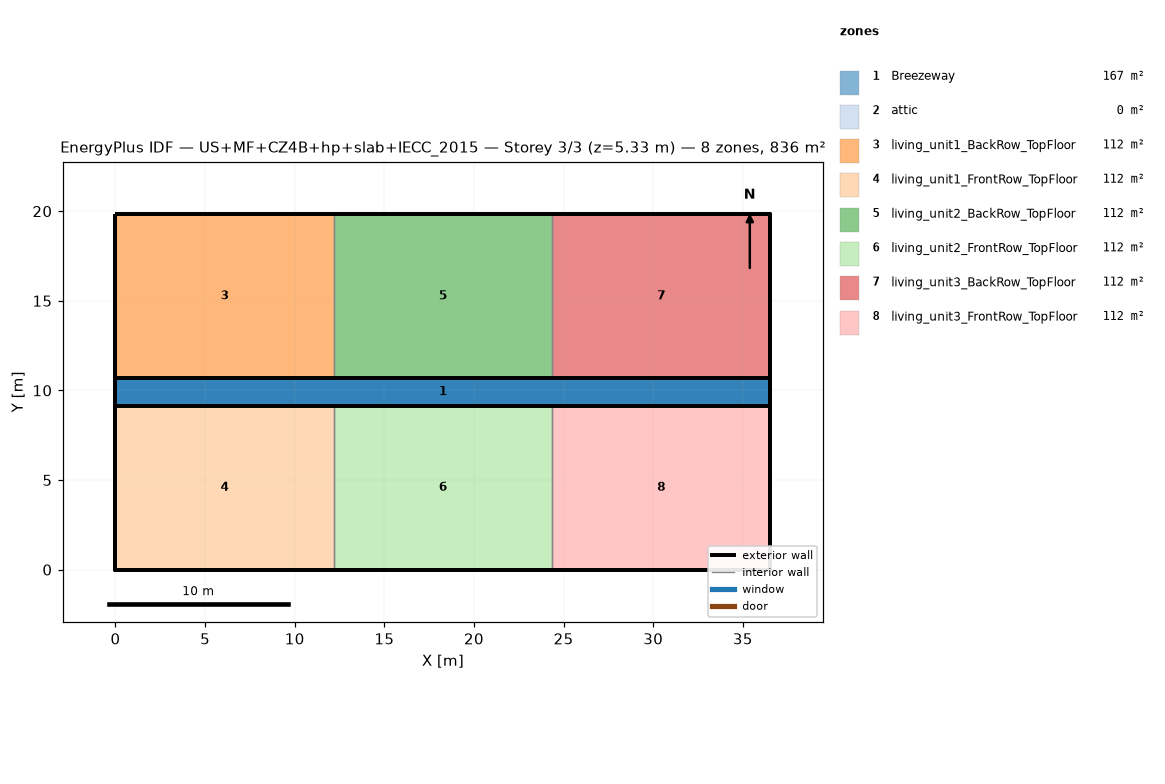
=== STOREY PLAN SPEC (per zone: floor XY polygon, exterior-wall plan segments, windows/doors) ===
zone 1: Breezeway  (167.0 m²)
  floor: (36.54, 9.16) (0.00, 9.16) (0.00, 10.68) (36.54, 10.68)
  floor: (36.54, 9.16) (0.00, 9.16) (0.00, 10.68) (36.54, 10.68)
  floor: (36.54, 9.16) (0.00, 9.16) (0.00, 10.68) (36.54, 10.68)
zone 2: attic  (0.0 m²)
  exterior wall: (36.54, 0.00) – (36.54, 19.84) – (36.54, 9.92)  [29.8 m]
  exterior wall: (0.00, 19.84) – (0.00, 0.00) – (0.00, 9.92)  [29.8 m]
zone 3: living_unit1_BackRow_TopFloor  (111.5 m²)
  floor: (12.18, 10.68) (0.00, 10.68) (0.00, 19.84) (12.18, 19.84)
  exterior wall: (12.18, 19.84) – (0.00, 19.84)  [12.2 m]
  exterior wall: (0.00, 19.84) – (0.00, 10.68)  [9.2 m]
  exterior wall: (0.00, 10.68) – (12.18, 10.68)  [12.2 m]
  interior walls: 1
zone 4: living_unit1_FrontRow_TopFloor  (111.5 m²)
  floor: (12.18, 0.00) (0.00, 0.00) (0.00, 9.16) (12.18, 9.16)
  exterior wall: (0.00, 0.00) – (12.18, 0.00)  [12.2 m]
  exterior wall: (0.00, 9.16) – (0.00, 0.00)  [9.2 m]
  exterior wall: (12.18, 9.16) – (0.00, 9.16)  [12.2 m]
  interior walls: 1
zone 5: living_unit2_BackRow_TopFloor  (111.5 m²)
  floor: (24.36, 10.68) (12.18, 10.68) (12.18, 19.84) (24.36, 19.84)
  exterior wall: (12.18, 10.68) – (24.36, 10.68)  [12.2 m]
  exterior wall: (24.36, 19.84) – (12.18, 19.84)  [12.2 m]
  interior walls: 2
zone 6: living_unit2_FrontRow_TopFloor  (111.5 m²)
  floor: (24.36, 0.00) (12.18, 0.00) (12.18, 9.16) (24.36, 9.16)
  exterior wall: (12.18, 0.00) – (24.36, 0.00)  [12.2 m]
  exterior wall: (24.36, 9.16) – (12.18, 9.16)  [12.2 m]
  interior walls: 2
zone 7: living_unit3_BackRow_TopFloor  (111.5 m²)
  floor: (36.54, 10.68) (24.36, 10.68) (24.36, 19.84) (36.54, 19.84)
  exterior wall: (36.54, 10.68) – (36.54, 19.84)  [9.2 m]
  exterior wall: (36.54, 19.84) – (24.36, 19.84)  [12.2 m]
  exterior wall: (24.36, 10.68) – (36.54, 10.68)  [12.2 m]
  interior walls: 1
zone 8: living_unit3_FrontRow_TopFloor  (111.5 m²)
  floor: (36.54, 0.00) (24.36, 0.00) (24.36, 9.16) (36.54, 9.16)
  exterior wall: (24.36, 0.00) – (36.54, 0.00)  [12.2 m]
  exterior wall: (36.54, 0.00) – (36.54, 9.16)  [9.2 m]
  exterior wall: (36.54, 9.16) – (24.36, 9.16)  [12.2 m]
  interior walls: 1

=== DERIVED (storey summary) ===
Building: US+MF+CZ4B+hp+slab+IECC_2015
Storey: 3 of 3  (floor level z = 5.33 m)
Storey gross floor area: 836.2 m²
Zones on this storey: 8
  - Breezeway: floor 167.0 m²
  - attic: floor 0.0 m²; exterior wall 59.5 m (81.9 m²); WWR 0.0%
  - living_unit1_BackRow_TopFloor: floor 111.5 m²; exterior wall 33.5 m (86.9 m²); WWR 0.0%
  - living_unit1_FrontRow_TopFloor: floor 111.5 m²; exterior wall 33.5 m (86.9 m²); WWR 0.0%
  - living_unit2_BackRow_TopFloor: floor 111.5 m²; exterior wall 24.4 m (63.1 m²); WWR 0.0%
  - living_unit2_FrontRow_TopFloor: floor 111.5 m²; exterior wall 24.4 m (63.1 m²); WWR 0.0%
  - living_unit3_BackRow_TopFloor: floor 111.5 m²; exterior wall 33.5 m (86.9 m²); WWR 0.0%
  - living_unit3_FrontRow_TopFloor: floor 111.5 m²; exterior wall 33.5 m (86.9 m²); WWR 0.0%
Zone adjacency (shared interzone walls):
  - living_unit1_BackRow_TopFloor ↔ living_unit2_BackRow_TopFloor
  - living_unit1_FrontRow_TopFloor ↔ living_unit2_FrontRow_TopFloor
  - living_unit2_BackRow_TopFloor ↔ living_unit3_BackRow_TopFloor
  - living_unit2_FrontRow_TopFloor ↔ living_unit3_FrontRow_TopFloor